Run: headless pygame with SDL's dummy video driver; simulated clock (each Clock.tick advances the game by its frame time, no real sleeping); random seed 0; keys injected as events and as key.get_pressed() state; no mouse input.
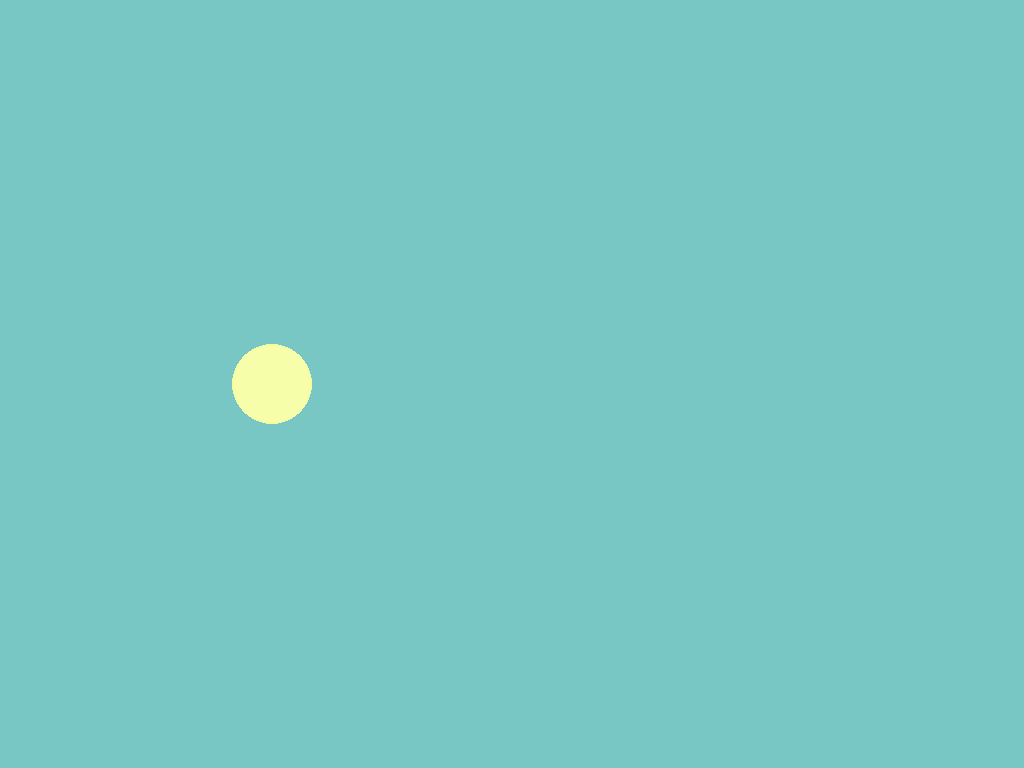
Frame 1 of 4 · flips 1–60 · no input
Frame 2 of 4 · flips 61–180 · tapped SPACE, RETURN · held RIGHT (→), D · screen unchanged from frame 1, image omitted
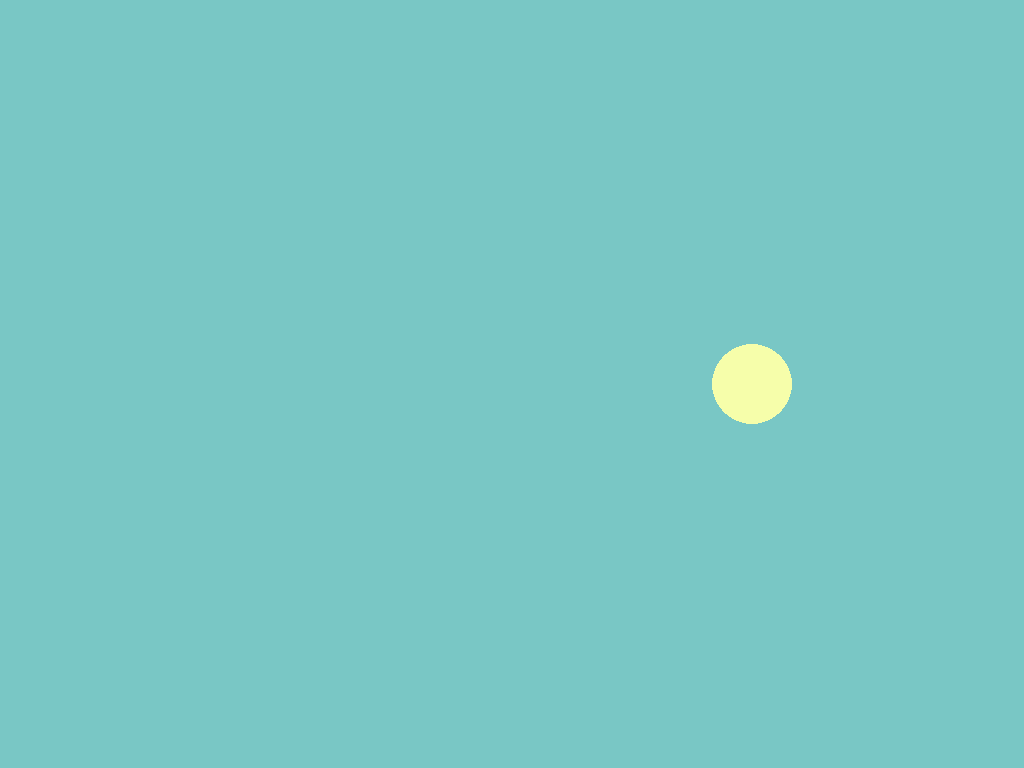
Frame 3 of 4 · flips 181–300 · held DOWN (↓), S
Frame 4 of 4 · flips 301–420 · held LEFT (←), A, UP (↑), W · screen unchanged from frame 3, image omitted

The pygame program that drew these frames:

import pygame
import time

pygame.init()

FPS = 160
fpsClock = pygame.time.Clock()

WIDTH = pygame.display.Info().current_w
HEIGHT = pygame.display.Info().current_h

screen = pygame.display.set_mode((WIDTH, HEIGHT))
done = False

pos = [int(WIDTH/2), int(HEIGHT/2)]

YELLOW = (246, 254, 170)
TURQUOISE = (121, 199, 197)
BLACK = (0, 0, 0)

speedOfCircle = 20

radius = 40
numberOfLoops = 0

def moveCircle(screen, backgroundColor, color, position, radius):
    screen.fill(backgroundColor) # fills the screen with black
    pos[0] += speedOfCircle # moves the ball onthe x axis using the speedOfCircle
    ball = pygame.draw.circle(screen, color, position, radius) # draws the circle on the screen, in white, with the new position, and the radius

while not done:
    numberOfLoops += 1
    moveCircle(screen, TURQUOISE, YELLOW, pos, radius)

    if pos[0] <= radius or pos[0] + radius >= WIDTH: # if the ball touched the edges
        speedOfCircle = -speedOfCircle # change the speedOfCircle to -speedOfCircle


    if numberOfLoops >= 800:
        numberOfLoops += 1
        moveCircle(screen, TURQUOISE, YELLOW, pos, radius)
        if pos[0] <= radius or pos[0] + radius >= WIDTH:
            speedOfCircle = -50








    for event in pygame.event.get():
        if event.type == pygame.QUIT:
            done = True
    pygame.display.flip()
    fpsClock.tick(FPS)


pygame.display.update()
